Run: headless pygame with SDL's dummy video driver; simulated clock (each Clock.tick advances the game by its frame time, no real sleeping); random seed 0; keys injected as events and as key.get_pressed() state; no mouse input.
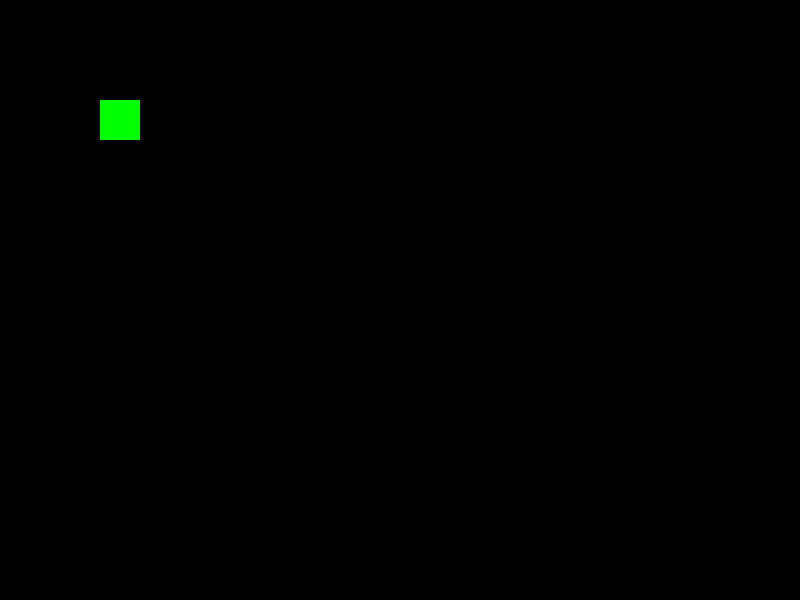
Frame 1 of 4 · flips 1–60 · no input
Frame 2 of 4 · flips 61–180 · tapped SPACE, RETURN · held RIGHT (→), D · screen unchanged from frame 1, image omitted
Frame 3 of 4 · flips 181–300 · held DOWN (↓), S · screen unchanged from frame 2, image omitted
Frame 4 of 4 · flips 301–420 · held LEFT (←), A, UP (↑), W · screen unchanged from frame 3, image omitted

The pygame program that drew these frames:

import pygame

pygame.init()
screen = pygame.display.set_mode((800, 600))
clock = pygame.time.Clock()

def draw_tower(x, y):
    pygame.draw.rect(screen, (0, 255, 0), (x, y, 40, 40))

running = True
while running:
    for event in pygame.event.get():
        if event.type == pygame.QUIT:
            running = False

    screen.fill((0, 0, 0))
    draw_tower(100, 100)
    pygame.display.flip()
    clock.tick(60)

pygame.quit()
